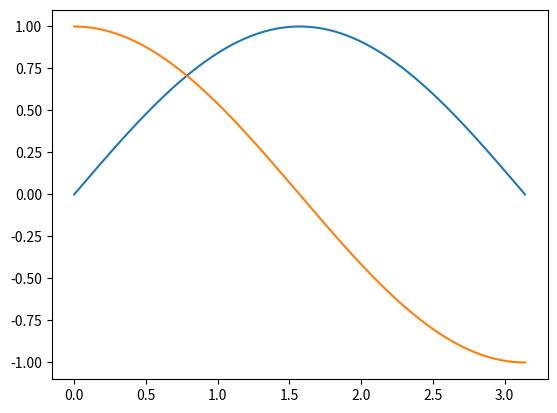

Reproduce this figure in Python.
# -*- coding: utf-8 -*-
"""
Created on Tue Dec 18 22:03:45 2018

@author: MENGstudents
"""

import matplotlib.pyplot as plt
import numpy as np
#from mod import plotsomefunction
#from diffrentmod import plotsomeotherfunction

def plotsomefunction(ax, x):

    return ax.plot(x, np.sin(x))

def plotsomeotherfunction(ax, x):

    return ax.plot(x,np.cos(x))


fig, ax = plt.subplots(1,1)
x = np.linspace(0,np.pi,1000)
ax.plot(x, np.sin(x))
ax.plot(x, np.cos(x))
plt.show()